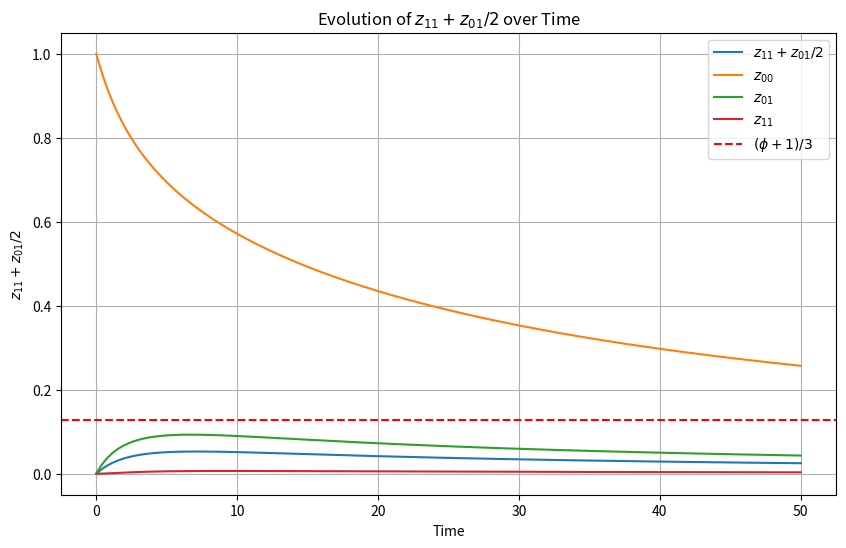

Recreate this plot in Python.
from scipy.integrate import solve_ivp
import matplotlib.pyplot as plt
import numpy as np

# Define the differential equations
from scipy.integrate import solve_ivp
import numpy as np
import matplotlib.pyplot as plt

# Define the differential equations
# def system(t, y):
#     x, y, z = y
#     dxdt = -2*x**2 + 7*x*y -2*x*z
#     dydt = 2*x**2  -8*x*y + 16*x*z - y*z
#     dzdt = x*y + y*z -14*x*z
#     return [dxdt, dydt, dzdt]

# [redacted]
# def system(t, y):
#     x, y, z = y
#     dxdt = -(1/16)*x**2 + (7/16)*x*y -(1/8)*x*z
#     dydt = (1/16)*x**2  -(1/2)*x*y + 1*x*z - (1/16)*y*z
#     dzdt = (1/16)*x*y + (1/16)*y*z -(7/8)*x*z
#     return [dxdt, dydt, dzdt]

# [redacted]
def system(t, y):
    x, y, z = y
    dxdt = -(1/8)*x**2 + (7/16)*x*y -(1/8)*x*z
    dydt = (1/16)*x**2  -(1/2)*x*y + 1*x*z - (1/16)*y*z
    dzdt = (1/16)*x*y + (1/16)*y*z -(7/8)*x*z
    return [dxdt, dydt, dzdt]


# Initial conditions
y0 = [1, 0, 0]

# Time points where the solution is computed
t = np.linspace(0, 50, 20000)

# Solve the system of differential equations
sol = solve_ivp(system, [0, 50], y0, t_eval=t)

# Compute z + y/2
z_plus_half_y = sol.y[2] + sol.y[1]/2

# Calculate the negative root of the golden ratio
phi = (1 - np.sqrt(5.0)) / 2
horizontal_line_value = (phi + 1) / 3
# Plotting
plt.figure(figsize=(10, 6))
plt.plot(sol.t, z_plus_half_y, label='$z_{11} + z_{01}/2$')
plt.plot(sol.t, sol.y[0], label='$z_{00}$')
plt.plot(sol.t, sol.y[1], label='$z_{01}$')
plt.plot(sol.t, sol.y[2], label='$z_{11}$')
plt.axhline(horizontal_line_value, color='r', linestyle='--', label='$(\phi +1)/3$') #y = .127
plt.title('Evolution of $z_{11} + z_{01}/2$ over Time')
plt.xlabel('Time')
plt.ylabel('$z_{11} + z_{01}/2$')
plt.legend()
plt.grid(True)
plt.show()

